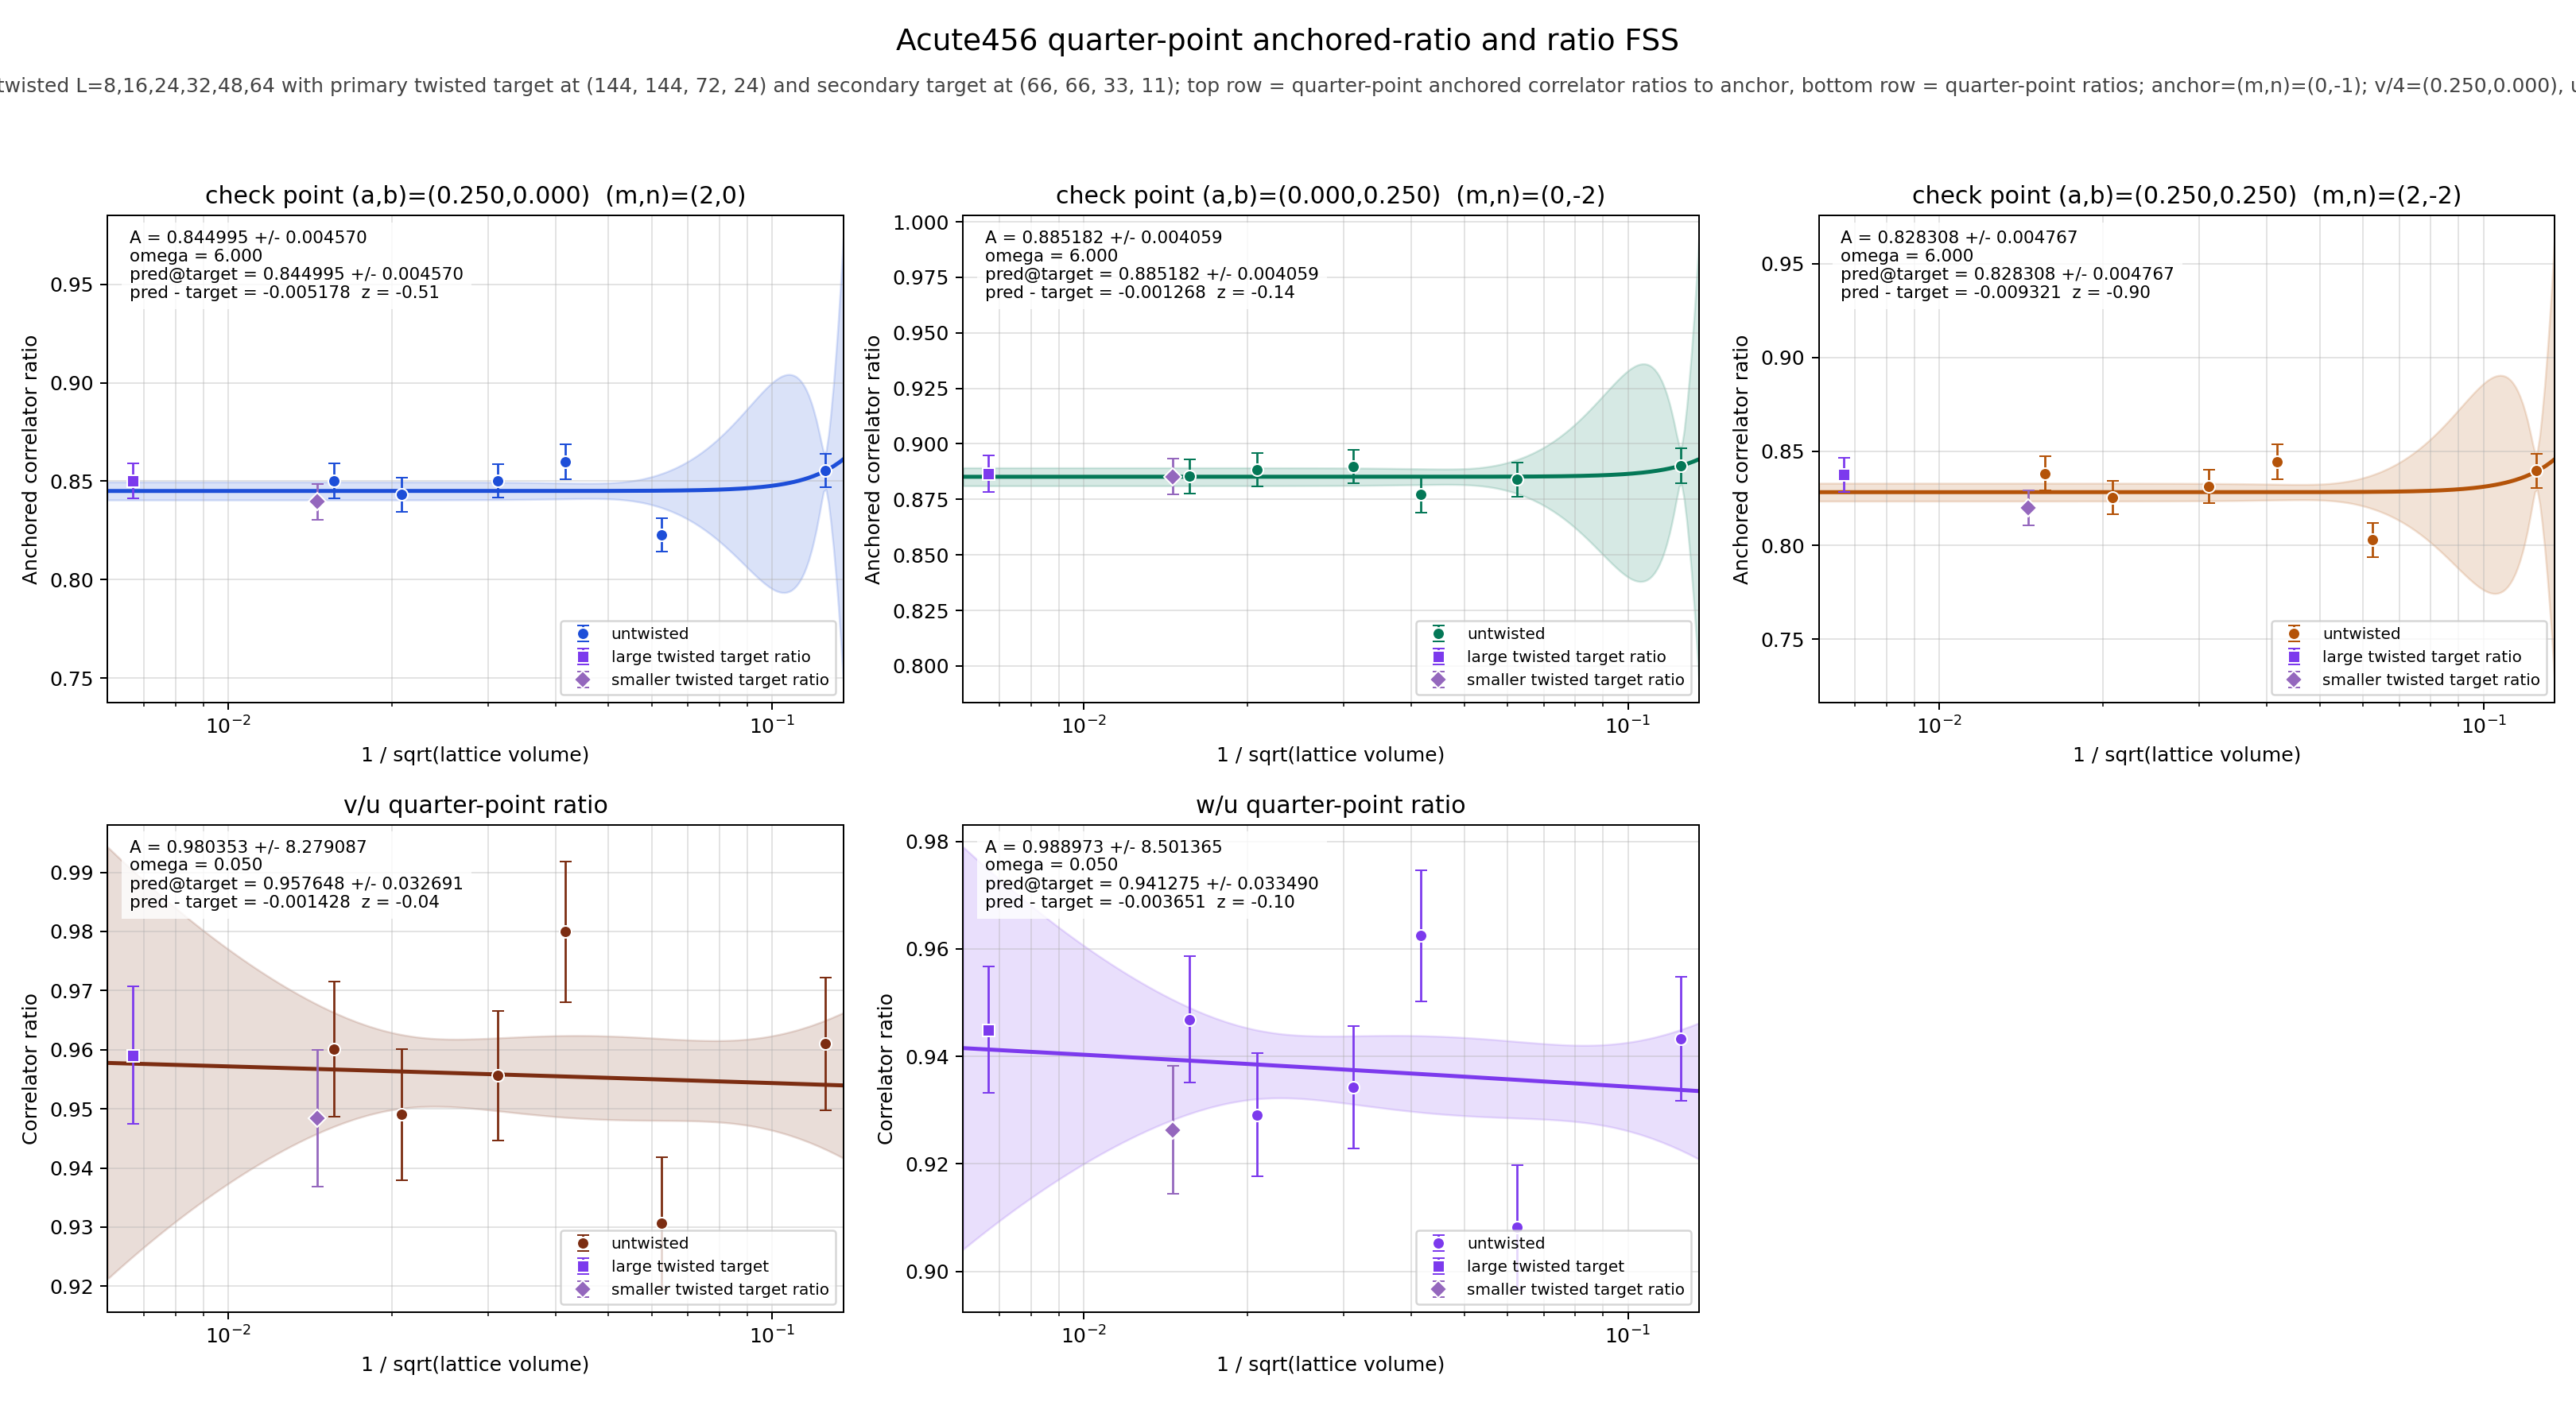

Data behind this chart, as committed beside it:
panel	series	x	y	sigma	fit_A	fit_sigma_A	fit_omega	pred_target	pred_target_sigma	delta_target	z_target	twisted_x	twisted_y	twisted_sigma
v/4	untwisted	0.125	0.8555	0.008587	0.845	0.00457	6	0.845	0.00457	-0.005178	-0.513	0.006672	0.8502	0.009
v/4	untwisted	0.0625	0.8227	0.008657	0.845	0.00457	6	0.845	0.00457	-0.005178	-0.513	0.006672	0.8502	0.009
v/4	untwisted	0.04167	0.8597	0.008997	0.845	0.00457	6	0.845	0.00457	-0.005178	-0.513	0.006672	0.8502	0.009
v/4	untwisted	0.03125	0.8503	0.00848	0.845	0.00457	6	0.845	0.00457	-0.005178	-0.513	0.006672	0.8502	0.009
v/4	untwisted	0.02083	0.8432	0.008643	0.845	0.00457	6	0.845	0.00457	-0.005178	-0.513	0.006672	0.8502	0.009
v/4	untwisted	0.01562	0.85	0.008888	0.845	0.00457	6	0.845	0.00457	-0.005178	-0.513	0.006672	0.8502	0.009
v/4	twisted	0.006672	0.8502	0.009	0.845	0.00457	6	0.845	0.00457	-0.005178	-0.513	0.006672	0.8502	0.009
u/4	untwisted	0.125	0.8902	0.007829	0.8852	0.004059	6	0.8852	0.004059	-0.001268	-0.1384	0.006672	0.8865	0.008216
u/4	untwisted	0.0625	0.884	0.007674	0.8852	0.004059	6	0.8852	0.004059	-0.001268	-0.1384	0.006672	0.8865	0.008216
u/4	untwisted	0.04167	0.8773	0.008144	0.8852	0.004059	6	0.8852	0.004059	-0.001268	-0.1384	0.006672	0.8865	0.008216
u/4	untwisted	0.03125	0.8898	0.007638	0.8852	0.004059	6	0.8852	0.004059	-0.001268	-0.1384	0.006672	0.8865	0.008216
u/4	untwisted	0.02083	0.8885	0.007578	0.8852	0.004059	6	0.8852	0.004059	-0.001268	-0.1384	0.006672	0.8865	0.008216
u/4	untwisted	0.01562	0.8853	0.00779	0.8852	0.004059	6	0.8852	0.004059	-0.001268	-0.1384	0.006672	0.8865	0.008216
u/4	twisted	0.006672	0.8865	0.008216	0.8852	0.004059	6	0.8852	0.004059	-0.001268	-0.1384	0.006672	0.8865	0.008216
w/4	untwisted	0.125	0.8397	0.008986	0.8283	0.004767	6	0.8283	0.004767	-0.009321	-0.9023	0.006672	0.8376	0.009165
w/4	untwisted	0.0625	0.8028	0.00908	0.8283	0.004767	6	0.8283	0.004767	-0.009321	-0.9023	0.006672	0.8376	0.009165
w/4	untwisted	0.04167	0.8444	0.009347	0.8283	0.004767	6	0.8283	0.004767	-0.009321	-0.9023	0.006672	0.8376	0.009165
w/4	untwisted	0.03125	0.8313	0.008936	0.8283	0.004767	6	0.8283	0.004767	-0.009321	-0.9023	0.006672	0.8376	0.009165
w/4	untwisted	0.02083	0.8255	0.009062	0.8283	0.004767	6	0.8283	0.004767	-0.009321	-0.9023	0.006672	0.8376	0.009165
w/4	untwisted	0.01562	0.8383	0.009151	0.8283	0.004767	6	0.8283	0.004767	-0.009321	-0.9023	0.006672	0.8376	0.009165
w/4	twisted	0.006672	0.8376	0.009165	0.8283	0.004767	6	0.8283	0.004767	-0.009321	-0.9023	0.006672	0.8376	0.009165
(v/4)/(u/4)	untwisted	0.125	0.961	0.0112	0.9804	8.279	0.05	0.9576	0.03269	-0.001428	-0.04115	0.006672	0.9591	0.01167
(v/4)/(u/4)	untwisted	0.0625	0.9306	0.01125	0.9804	8.279	0.05	0.9576	0.03269	-0.001428	-0.04115	0.006672	0.9591	0.01167
(v/4)/(u/4)	untwisted	0.04167	0.98	0.01193	0.9804	8.279	0.05	0.9576	0.03269	-0.001428	-0.04115	0.006672	0.9591	0.01167
(v/4)/(u/4)	untwisted	0.03125	0.9556	0.01098	0.9804	8.279	0.05	0.9576	0.03269	-0.001428	-0.04115	0.006672	0.9591	0.01167
(v/4)/(u/4)	untwisted	0.02083	0.949	0.01106	0.9804	8.279	0.05	0.9576	0.03269	-0.001428	-0.04115	0.006672	0.9591	0.01167
(v/4)/(u/4)	untwisted	0.01562	0.9601	0.01149	0.9804	8.279	0.05	0.9576	0.03269	-0.001428	-0.04115	0.006672	0.9591	0.01167
(v/4)/(u/4)	twisted	0.006672	0.9591	0.01167	0.9804	8.279	0.05	0.9576	0.03269	-0.001428	-0.04115	0.006672	0.9591	0.01167
(w/4)/(u/4)	untwisted	0.125	0.9433	0.01153	0.989	8.501	0.05	0.9413	0.03349	-0.003651	-0.1028	0.006672	0.9449	0.01179
(w/4)/(u/4)	untwisted	0.0625	0.9082	0.01161	0.989	8.501	0.05	0.9413	0.03349	-0.003651	-0.1028	0.006672	0.9449	0.01179
(w/4)/(u/4)	untwisted	0.04167	0.9624	0.01222	0.989	8.501	0.05	0.9413	0.03349	-0.003651	-0.1028	0.006672	0.9449	0.01179
(w/4)/(u/4)	untwisted	0.03125	0.9343	0.01137	0.989	8.501	0.05	0.9413	0.03349	-0.003651	-0.1028	0.006672	0.9449	0.01179
(w/4)/(u/4)	untwisted	0.02083	0.9291	0.01143	0.989	8.501	0.05	0.9413	0.03349	-0.003651	-0.1028	0.006672	0.9449	0.01179
(w/4)/(u/4)	untwisted	0.01562	0.9469	0.01172	0.989	8.501	0.05	0.9413	0.03349	-0.003651	-0.1028	0.006672	0.9449	0.01179
(w/4)/(u/4)	twisted	0.006672	0.9449	0.01179	0.989	8.501	0.05	0.9413	0.03349	-0.003651	-0.1028	0.006672	0.9449	0.01179
